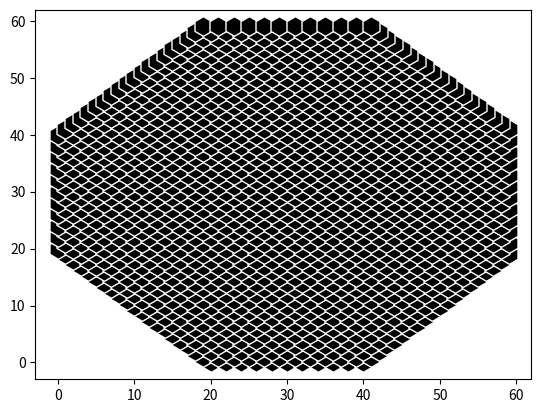

Reproduce this figure in Python.
import numpy as np
import matplotlib.pyplot as plt
x=30
y=30

def board_init(x,y):
    print("Board initialized")
    BOARD = np.zeros((2*x, 2*y))
    for i in range(2*x):
        for j in range(2*y):
            if i%2==0 and j%2==0:
                BOARD[i][j] = 1
            if i%2==1 and j%2==1:
                BOARD[i][j] = 1
            if i+j<2*x/3:
                BOARD[i][j] = -1
            if i+j>2*(y+2*x/3):
                BOARD[i][j] = -1
            if j-i>2*(2*x/3):
                BOARD[i][j] = -1
            if i-j>2*(2*x/3):
                BOARD[i][j] = -1
    return BOARD

board = board_init(x,y)
for i in range(2*x):
    for j in range(2*y):
        if board[i][j]==1:
            plt.scatter(j, i, c='black', s=200,marker='h',edgecolors='white')
#plt.imshow(board, cmap='gray', interpolation='nearest', )
plt.show()

print(board)